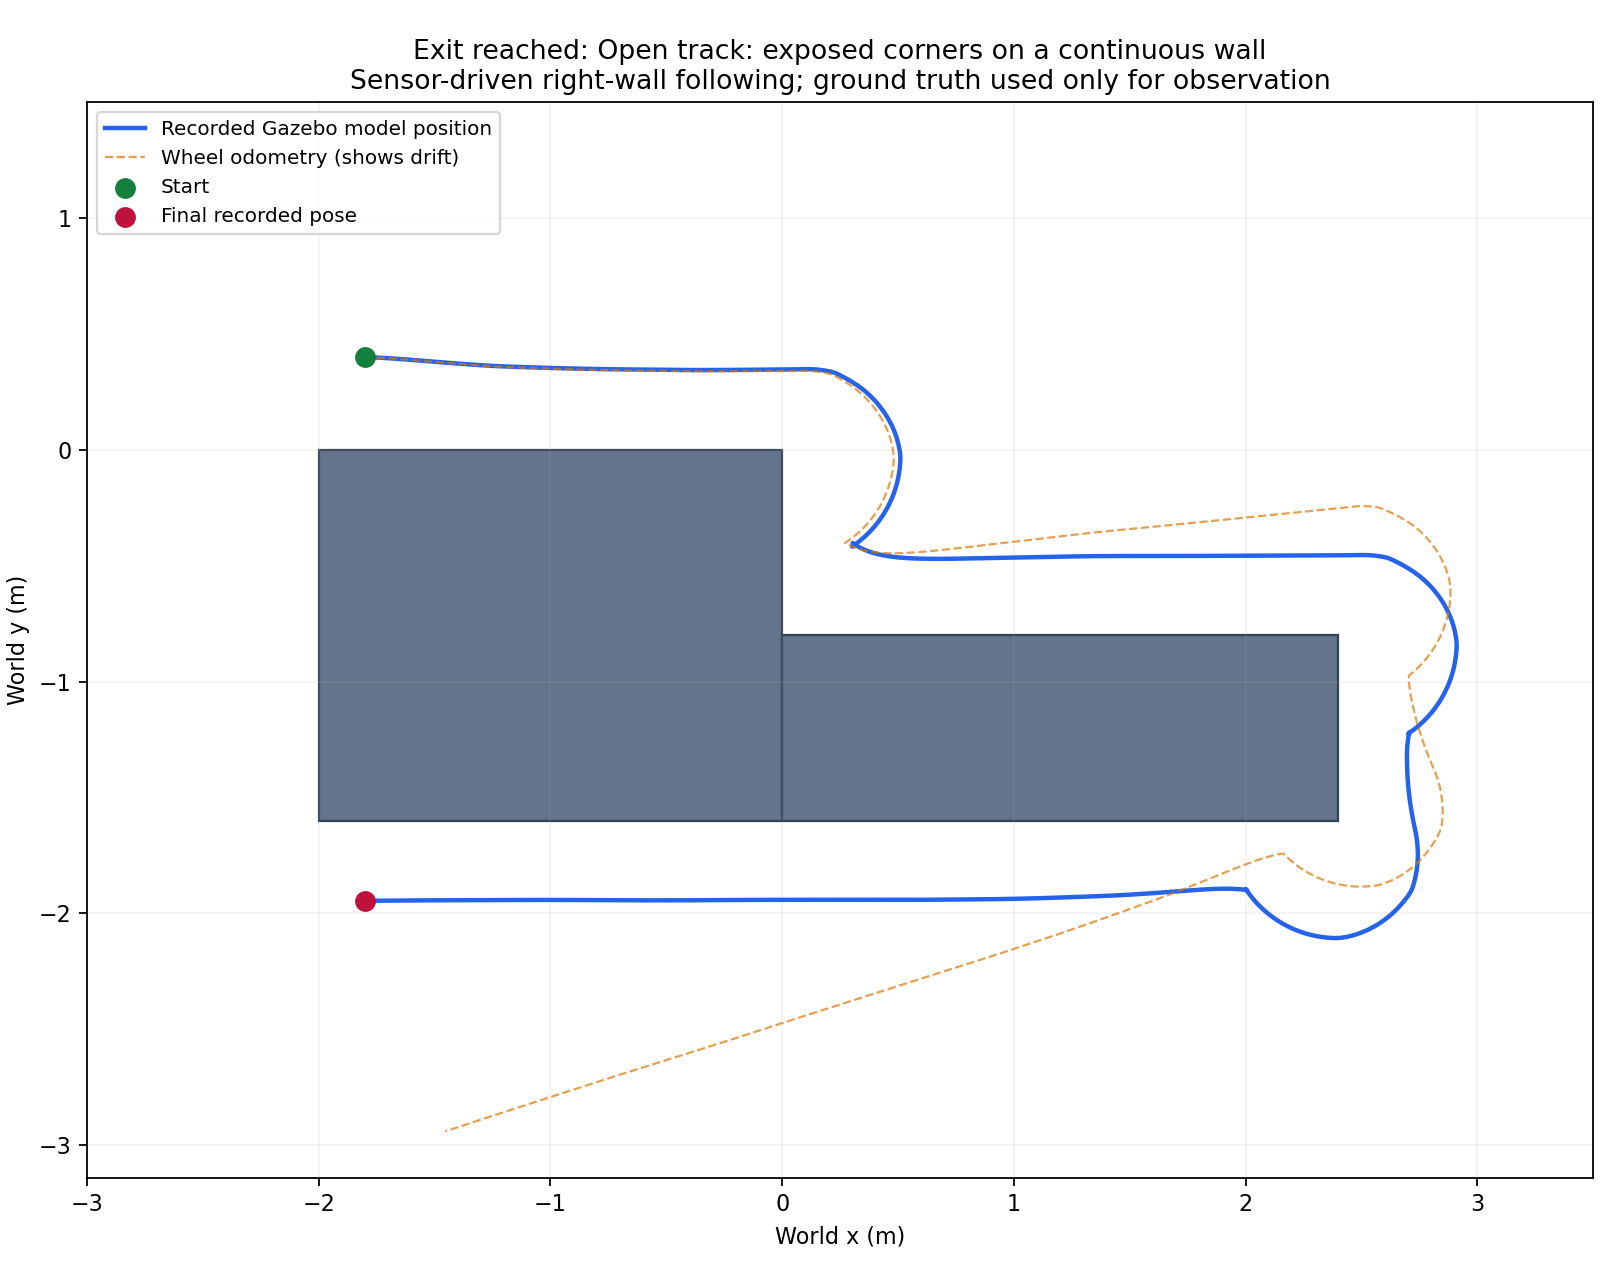

The table this chart was drawn from, first rows:
elapsed_s, odom_x, odom_y, world_x, world_y
0.2082, 8.784024153108058e-09, 2.680865225678074e-20, -1.8, 0.4
0.2292, 8.78402456555475e-09, 2.6808654774366985e-20, -1.8, 0.4
0.2769, 8.784024978178379e-09, 2.6808657292992896e-20, -1.8, 0.4
0.2774, 8.784025390917169e-09, 2.6808659812281297e-20, -1.8, 0.4
0.288, 8.784025803709398e-09, 2.6808662331855464e-20, -1.8, 0.4
0.3076, 8.784026216493332e-09, 2.6808664851338565e-20, -1.8, 0.4
0.3277, 8.784026629207343e-09, 2.6808667370354432e-20, -1.8, 0.4
0.3481, 8.784027041789727e-09, 2.680866988852651e-20, -1.8, 0.4
0.3677, 8.784027454178914e-09, 2.6808672405479085e-20, -1.8, 0.4
0.3876, 8.78402786631324e-09, 2.6808674920835878e-20, -1.8, 0.4
0.4076, 8.78402827813098e-09, 2.680867743422025e-20, -1.8, 0.4
0.4277, 8.784028689570485e-09, 2.6808679945256074e-20, -1.8, 0.4
0.4475, 8.784029100570183e-09, 2.6808682453567734e-20, -1.8, 0.4
0.4676, 8.784027847417297e-09, 2.6808674805714763e-20, -1.8, 0.4
0.4878, 8.784026375227747e-09, 2.6808665821104808e-20, -1.8, 0.4
0.5076, 8.784022887991821e-09, 2.680864453656784e-20, -1.8, 0.4
0.5279, 8.78402329940579e-09, 2.6808647047977014e-20, -1.8, 0.4
0.5479, 8.784023711179714e-09, 2.6808649561543333e-20, -1.8, 0.4
0.572, 8.78402412325169e-09, 2.68086520768888e-20, -1.8, 0.4
0.5915, 8.784024535560168e-09, 2.6808654593637596e-20, -1.8, 0.4
0.6118, 8.784024948043418e-09, 2.6808657111412857e-20, -1.8, 0.4
0.6318, 8.784025360639622e-09, 2.680865962983723e-20, -1.8, 0.4
0.651, 8.784025773287227e-09, 2.6808662148534923e-20, -1.8, 0.4
0.6709, 8.78402618592458e-09, 2.6808664667129652e-20, -1.8, 0.4
0.6908, 8.784026598490137e-09, 2.6808667185245748e-20, -1.8, 0.4
0.7108, 8.784027010922321e-09, 2.680866970250743e-20, -1.8, 0.4
0.7311, 8.784027423159479e-09, 2.680867221853847e-20, -1.8, 0.4
0.7511, 8.784027835139963e-09, 2.6808674732962697e-20, -1.8, 0.4
0.7711, 8.784028246802203e-09, 2.6808677245404432e-20, -1.8, 0.4
0.791, 8.78402865808459e-09, 2.680867975548776e-20, -1.8, 0.4
0.8108, 8.784027975022726e-09, 2.680867558678365e-20, -1.8, 0.4
0.8311, 8.784026502831057e-09, 2.6808666602037584e-20, -1.8, 0.4
0.852, 8.784022999302215e-09, 2.6808645218052342e-20, -1.8, 0.4
0.8723, 8.784023410747934e-09, 2.680864772964795e-20, -1.8, 0.4
0.8921, 8.784023822531758e-09, 2.6808650243267328e-20, -1.8, 0.4
0.912, 8.784024234591671e-09, 2.6808652758531748e-20, -1.8, 0.4
0.9322, 8.784024646865791e-09, 2.6808655275063427e-20, -1.8, 0.4
0.9521, 8.784025059292296e-09, 2.680865779248496e-20, -1.8, 0.4
0.972, 8.784025471809378e-09, 2.6808660310418982e-20, -1.8, 0.4
0.9923, 8.784025884355283e-09, 2.6808662828488546e-20, -1.8, 0.4
1.012, 8.784026296868315e-09, 2.680866534631715e-20, -1.8, 0.4
1.033, 8.784026709286833e-09, 2.680866786352847e-20, -1.8, 0.4
1.052, 8.784027121549109e-09, 2.680867037974587e-20, -1.8, 0.4
1.072, 8.784027533593456e-09, 2.6808672894592855e-20, -1.8, 0.4
1.092, 8.784027945358318e-09, 2.6808675407693872e-20, -1.8, 0.4
1.112, 8.784028356781956e-09, 2.68086779186722e-20, -1.8, 0.4
1.132, 8.784027866272758e-09, 2.6808674925079406e-20, -1.8, 0.4
1.153, 8.784026394042509e-09, 2.6808665939994525e-20, -1.8, 0.4
1.172, 8.78402325249179e-09, 2.6808646765300338e-20, -1.8, 0.4
1.192, 8.784023664068125e-09, 2.6808649277671993e-20, -1.8, 0.4
1.212, 8.78402407593687e-09, 2.6808651791788445e-20, -1.8, 0.4
1.233, 8.784024488036358e-09, 2.680865430727313e-20, -1.8, 0.4
1.252, 8.784024900304802e-09, 2.680865682374883e-20, -1.8, 0.4
1.272, 8.784025312680623e-09, 2.6808659340839617e-20, -1.8, 0.4
1.292, 8.784025725102231e-09, 2.680866185816955e-20, -1.8, 0.4
1.312, 8.784026137507973e-09, 2.68086643753623e-20, -1.8, 0.4
1.332, 8.784026549836134e-09, 2.68086668920412e-20, -1.8, 0.4
1.352, 8.784026962025188e-09, 2.6808669407830736e-20, -1.8, 0.4
1.372, 8.784027374013577e-09, 2.6808671922355264e-20, -1.8, 0.4
1.392, 8.784027785739615e-09, 2.680867443523841e-20, -1.8, 0.4
... 4,676 more rows
